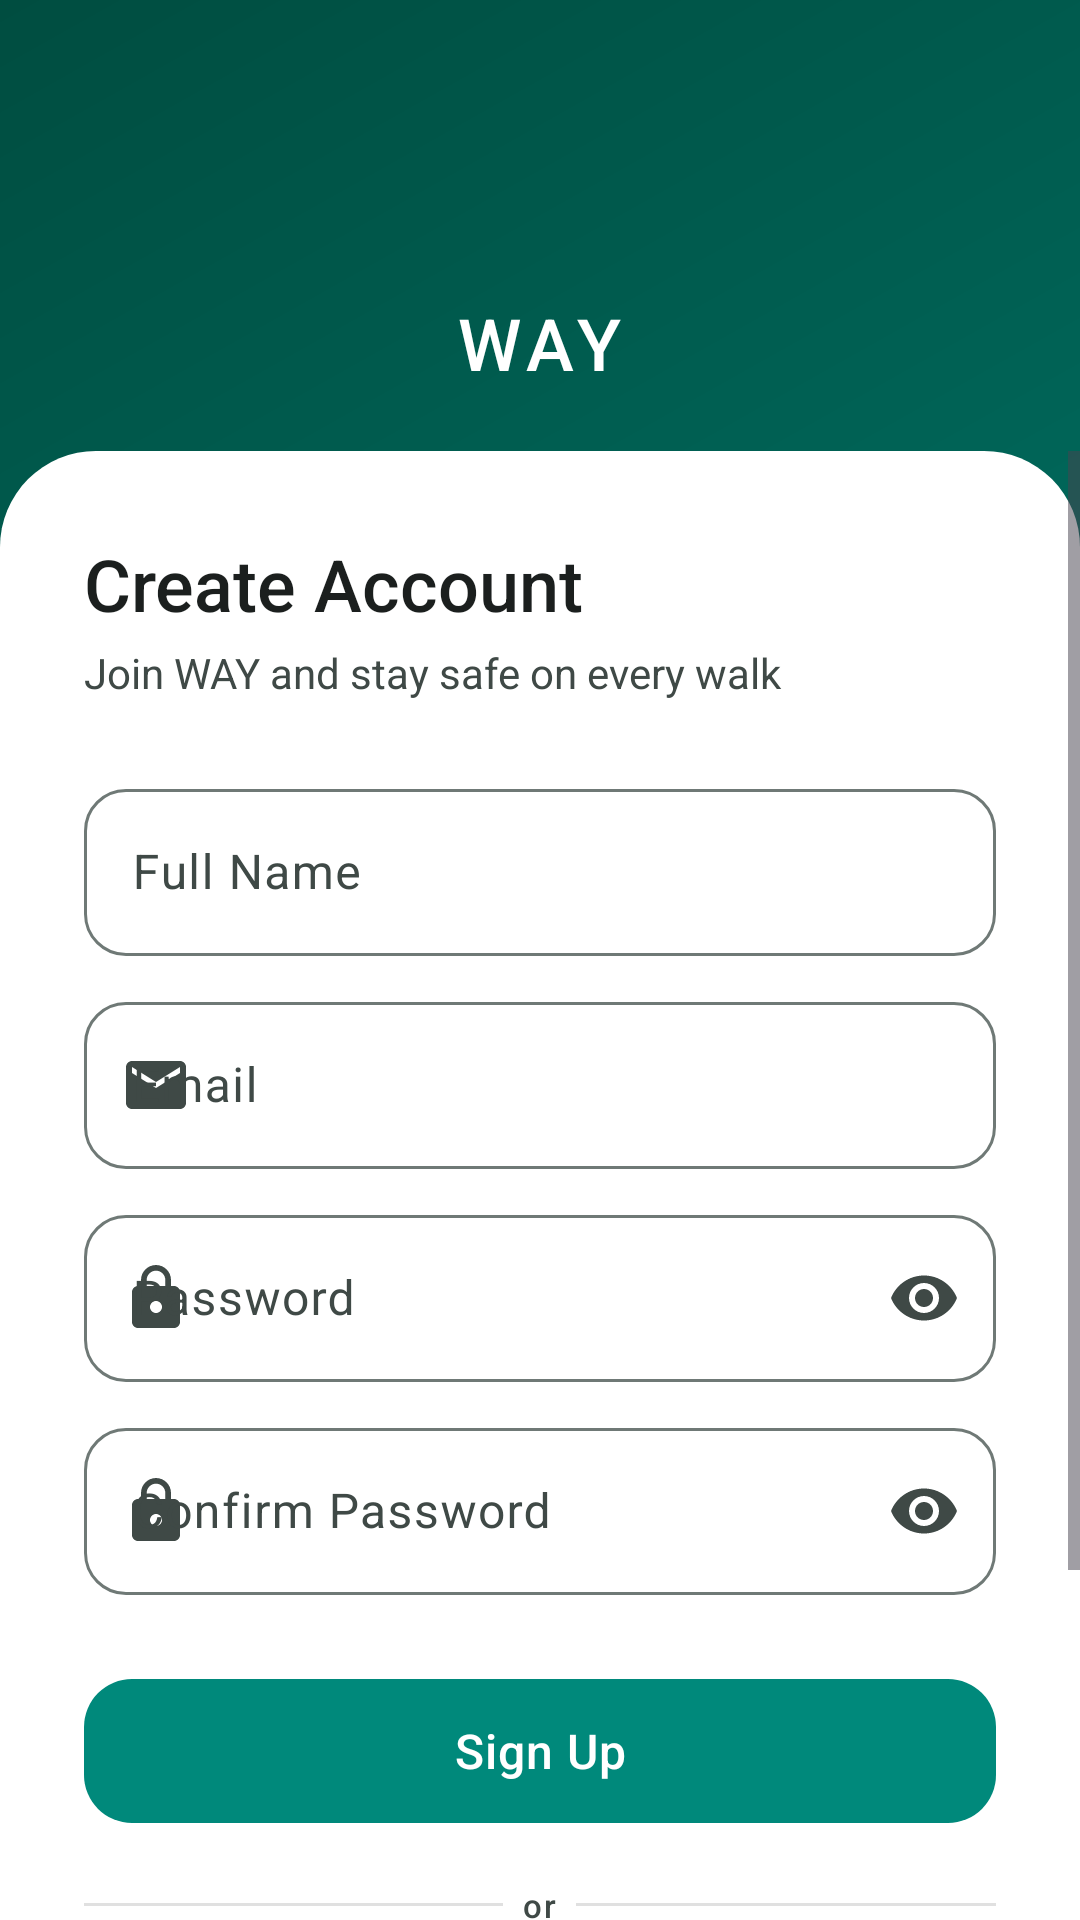

Reconstruct the res/layout file that produces this screen, plus the resources it refers to.
<!-- AndroidManifest.xml: application theme Theme.WAY -->
<!-- res/layout/fragment_signup.xml -->
<?xml version="1.0" encoding="utf-8"?>
<androidx.constraintlayout.widget.ConstraintLayout
    xmlns:android="http://schemas.android.com/apk/res/android"
    xmlns:app="http://schemas.android.com/apk/res-auto"
    android:layout_width="match_parent"
    android:layout_height="match_parent"
    android:background="@drawable/bg_gradient_splash">

    
    <ImageView
        android:id="@+id/ivLogo"
        android:layout_width="56dp"
        android:layout_height="56dp"
        android:src="@mipmap/ic_launcher_round"
        android:contentDescription="@string/app_name"
        android:layout_marginTop="36dp"
        app:layout_constraintTop_toTopOf="parent"
        app:layout_constraintStart_toStartOf="parent"
        app:layout_constraintEnd_toEndOf="parent" />

    <TextView
        android:id="@+id/tvBrandName"
        android:layout_width="wrap_content"
        android:layout_height="wrap_content"
        android:text="@string/app_name"
        android:textSize="24sp"
        android:textColor="@color/white"
        android:fontFamily="sans-serif-medium"
        android:letterSpacing="0.1"
        android:layout_marginTop="6dp"
        app:layout_constraintTop_toBottomOf="@id/ivLogo"
        app:layout_constraintStart_toStartOf="parent"
        app:layout_constraintEnd_toEndOf="parent" />

    
    <ScrollView
        android:layout_width="0dp"
        android:layout_height="0dp"
        android:layout_marginTop="20dp"
        android:fillViewport="true"
        android:background="@drawable/bg_auth_card_top"
        android:clipToPadding="false"
        app:layout_constraintTop_toBottomOf="@id/tvBrandName"
        app:layout_constraintBottom_toBottomOf="parent"
        app:layout_constraintStart_toStartOf="parent"
        app:layout_constraintEnd_toEndOf="parent">

        <LinearLayout
            android:layout_width="match_parent"
            android:layout_height="wrap_content"
            android:orientation="vertical"
            android:paddingHorizontal="28dp"
            android:paddingTop="28dp"
            android:paddingBottom="24dp">

            <TextView
                android:id="@+id/tvTitle"
                android:layout_width="wrap_content"
                android:layout_height="wrap_content"
                android:text="@string/signup_title"
                style="@style/WAY.Text.HeadlineMedium"
                android:textColor="@color/way_on_surface" />

            <TextView
                android:layout_width="wrap_content"
                android:layout_height="wrap_content"
                android:text="@string/signup_subtitle"
                style="@style/WAY.Text.BodyMedium"
                android:layout_marginTop="4dp" />

            
            <com.google.android.material.textfield.TextInputLayout
                android:id="@+id/tilName"
                style="@style/WAY.TextInput"
                android:layout_width="match_parent"
                android:layout_height="wrap_content"
                android:layout_marginTop="24dp"
                app:startIconDrawable="@drawable/ic_person"
                app:startIconTint="@color/way_on_surface_variant">

                <com.google.android.material.textfield.TextInputEditText
                    android:id="@+id/etName"
                    android:layout_width="match_parent"
                    android:layout_height="wrap_content"
                    android:hint="@string/name_hint"
                    android:inputType="textPersonName"
                    android:textSize="16sp" />
            </com.google.android.material.textfield.TextInputLayout>

            
            <com.google.android.material.textfield.TextInputLayout
                android:id="@+id/tilEmail"
                style="@style/WAY.TextInput"
                android:layout_width="match_parent"
                android:layout_height="wrap_content"
                android:layout_marginTop="10dp"
                app:startIconDrawable="@drawable/ic_email"
                app:startIconTint="@color/way_on_surface_variant">

                <com.google.android.material.textfield.TextInputEditText
                    android:id="@+id/etEmail"
                    android:layout_width="match_parent"
                    android:layout_height="wrap_content"
                    android:hint="@string/email_hint"
                    android:inputType="textEmailAddress"
                    android:textSize="16sp" />
            </com.google.android.material.textfield.TextInputLayout>

            
            <com.google.android.material.textfield.TextInputLayout
                android:id="@+id/tilPassword"
                style="@style/WAY.TextInput"
                android:layout_width="match_parent"
                android:layout_height="wrap_content"
                android:layout_marginTop="10dp"
                app:startIconDrawable="@drawable/ic_lock"
                app:startIconTint="@color/way_on_surface_variant"
                app:endIconMode="password_toggle">

                <com.google.android.material.textfield.TextInputEditText
                    android:id="@+id/etPassword"
                    android:layout_width="match_parent"
                    android:layout_height="wrap_content"
                    android:hint="@string/password_hint"
                    android:inputType="textPassword"
                    android:textSize="16sp" />
            </com.google.android.material.textfield.TextInputLayout>

            
            <com.google.android.material.textfield.TextInputLayout
                android:id="@+id/tilConfirmPassword"
                style="@style/WAY.TextInput"
                android:layout_width="match_parent"
                android:layout_height="wrap_content"
                android:layout_marginTop="10dp"
                app:startIconDrawable="@drawable/ic_lock"
                app:startIconTint="@color/way_on_surface_variant"
                app:endIconMode="password_toggle">

                <com.google.android.material.textfield.TextInputEditText
                    android:id="@+id/etConfirmPassword"
                    android:layout_width="match_parent"
                    android:layout_height="wrap_content"
                    android:hint="@string/confirm_password_hint"
                    android:inputType="textPassword"
                    android:textSize="16sp" />
            </com.google.android.material.textfield.TextInputLayout>

            
            <com.google.android.material.button.MaterialButton
                android:id="@+id/btnSignUp"
                style="@style/WAY.Button.Primary"
                android:layout_width="match_parent"
                android:layout_height="56dp"
                android:text="@string/btn_sign_up"
                android:layout_marginTop="24dp" />

            
            <LinearLayout
                android:layout_width="match_parent"
                android:layout_height="wrap_content"
                android:orientation="horizontal"
                android:gravity="center_vertical"
                android:layout_marginTop="16dp"
                android:layout_marginBottom="16dp">

                <View
                    android:layout_width="0dp"
                    android:layout_height="1dp"
                    android:layout_weight="1"
                    android:background="@color/way_divider" />

                <TextView
                    android:layout_width="wrap_content"
                    android:layout_height="wrap_content"
                    android:text="@string/or_divider"
                    style="@style/WAY.Text.LabelSmall" />

                <View
                    android:layout_width="0dp"
                    android:layout_height="1dp"
                    android:layout_weight="1"
                    android:background="@color/way_divider" />
            </LinearLayout>

            
            <com.google.android.material.button.MaterialButton
                android:id="@+id/btnGoogleSignUp"
                style="@style/WAY.Button.Outlined"
                android:layout_width="match_parent"
                android:layout_height="56dp"
                android:text="@string/btn_google_sign_in"
                app:icon="@drawable/ic_google"
                app:iconGravity="textStart"
                app:iconTint="@null"
                app:iconPadding="12dp" />

            
            <TextView
                android:id="@+id/tvSignIn"
                android:layout_width="match_parent"
                android:layout_height="wrap_content"
                android:text="@string/have_account"
                android:textColor="@color/way_primary"
                android:textSize="14sp"
                android:fontFamily="sans-serif-medium"
                android:gravity="center"
                android:padding="16dp"
                android:layout_marginTop="4dp" />

            <FrameLayout
                android:id="@+id/loadingOverlay"
                android:layout_width="match_parent"
                android:layout_height="0dp"
                android:visibility="gone">

                <ProgressBar
                    android:id="@+id/progressBar"
                    android:layout_width="wrap_content"
                    android:layout_height="wrap_content"
                    android:layout_gravity="center" />
            </FrameLayout>

        </LinearLayout>
    </ScrollView>

</androidx.constraintlayout.widget.ConstraintLayout>
<!-- resources referenced by this layout -->
<resources>
  <color name="way_divider">#E0E0E0</color>
  <color name="way_on_surface">#1B1F1E</color>
  <color name="way_on_surface_variant">#3F4946</color>
  <color name="way_primary">#00897B</color>
  <color name="white">#FFFFFFFF</color>
  <!-- drawable bg_auth_card_top (drawable) -->
  <?xml version="1.0" encoding="utf-8"?>
  <shape xmlns:android="http://schemas.android.com/apk/res/android">
      <solid android:color="@color/way_surface" />
      <corners
          android:topLeftRadius="32dp"
          android:topRightRadius="32dp" />
  </shape>
  <string name="app_name">WAY</string>
  <string name="btn_google_sign_in">Continue with Google</string>
  <string name="btn_sign_up">Sign Up</string>
  <string name="confirm_password_hint">Confirm Password</string>
  <string name="email_hint">Email</string>
  <string name="have_account">Already have an account? Sign In</string>
  <string name="name_hint">Full Name</string>
  <string name="or_divider">\u0020\u0020or\u0020\u0020</string>
  <string name="password_hint">Password</string>
  <string name="signup_subtitle">Join WAY and stay safe on every walk</string>
  <string name="signup_title">Create Account</string>
  <style name="WAY.Button.Outlined" parent="Widget.Material3.Button.OutlinedButton">
          <item name="cornerRadius">16dp</item>
          <item name="android:textAllCaps">false</item>
          <item name="android:textSize">16sp</item>
          <item name="strokeColor">@color/way_outline</item>
      </style>
  <style name="WAY.Button.Primary" parent="Widget.Material3.Button">
          <item name="cornerRadius">16dp</item>
          <item name="android:textAllCaps">false</item>
          <item name="android:textSize">16sp</item>
          <item name="android:fontFamily">sans-serif-medium</item>
          <item name="android:letterSpacing">0.02</item>
      </style>
  <style name="WAY.Text.BodyMedium">
          <item name="android:textSize">14sp</item>
          <item name="android:fontFamily">sans-serif</item>
          <item name="android:textColor">@color/way_on_surface_variant</item>
      </style>
  <style name="WAY.Text.HeadlineMedium">
          <item name="android:textSize">24sp</item>
          <item name="android:fontFamily">sans-serif-medium</item>
          <item name="android:textColor">@color/way_on_surface</item>
      </style>
  <style name="WAY.Text.LabelSmall">
          <item name="android:textSize">11sp</item>
          <item name="android:fontFamily">sans-serif-medium</item>
          <item name="android:textColor">@color/way_on_surface_variant</item>
          <item name="android:letterSpacing">0.05</item>
      </style>
  <style name="WAY.TextInput" parent="Widget.Material3.TextInputLayout.OutlinedBox">
          <item name="boxCornerRadiusTopStart">14dp</item>
          <item name="boxCornerRadiusTopEnd">14dp</item>
          <item name="boxCornerRadiusBottomStart">14dp</item>
          <item name="boxCornerRadiusBottomEnd">14dp</item>
      </style>
  <style name="Theme.WAY" parent="Base.Theme.WAY" />
  <color name="way_surface">#FFFFFF</color>
  <color name="way_splash_bg">#00796B</color>
  <color name="way_primary_dark">#00695C</color>
  <color name="way_splash_dark">#004D40</color>
  <color name="way_outline">#6F7976</color>
  <color name="way_primary_container">#B2DFDB</color>
  <color name="way_on_primary">#FFFFFF</color>
  <color name="way_on_primary_container">#004D40</color>
  <color name="way_secondary">#FF8F00</color>
  <color name="way_secondary_container">#FFE082</color>
  <color name="way_on_secondary">#FFFFFF</color>
  <color name="way_on_secondary_container">#5F3D00</color>
  <color name="way_tertiary">#0288D1</color>
  <color name="way_tertiary_container">#B3E5FC</color>
  <color name="way_error">#BA1A1A</color>
  <color name="way_error_container">#FFDAD6</color>
  <color name="way_on_error">#FFFFFF</color>
  <color name="way_surface_variant">#F0F4F3</color>
  <color name="way_background">#F5F7F6</color>
  <color name="way_accent">#FF6F00</color>
</resources>
